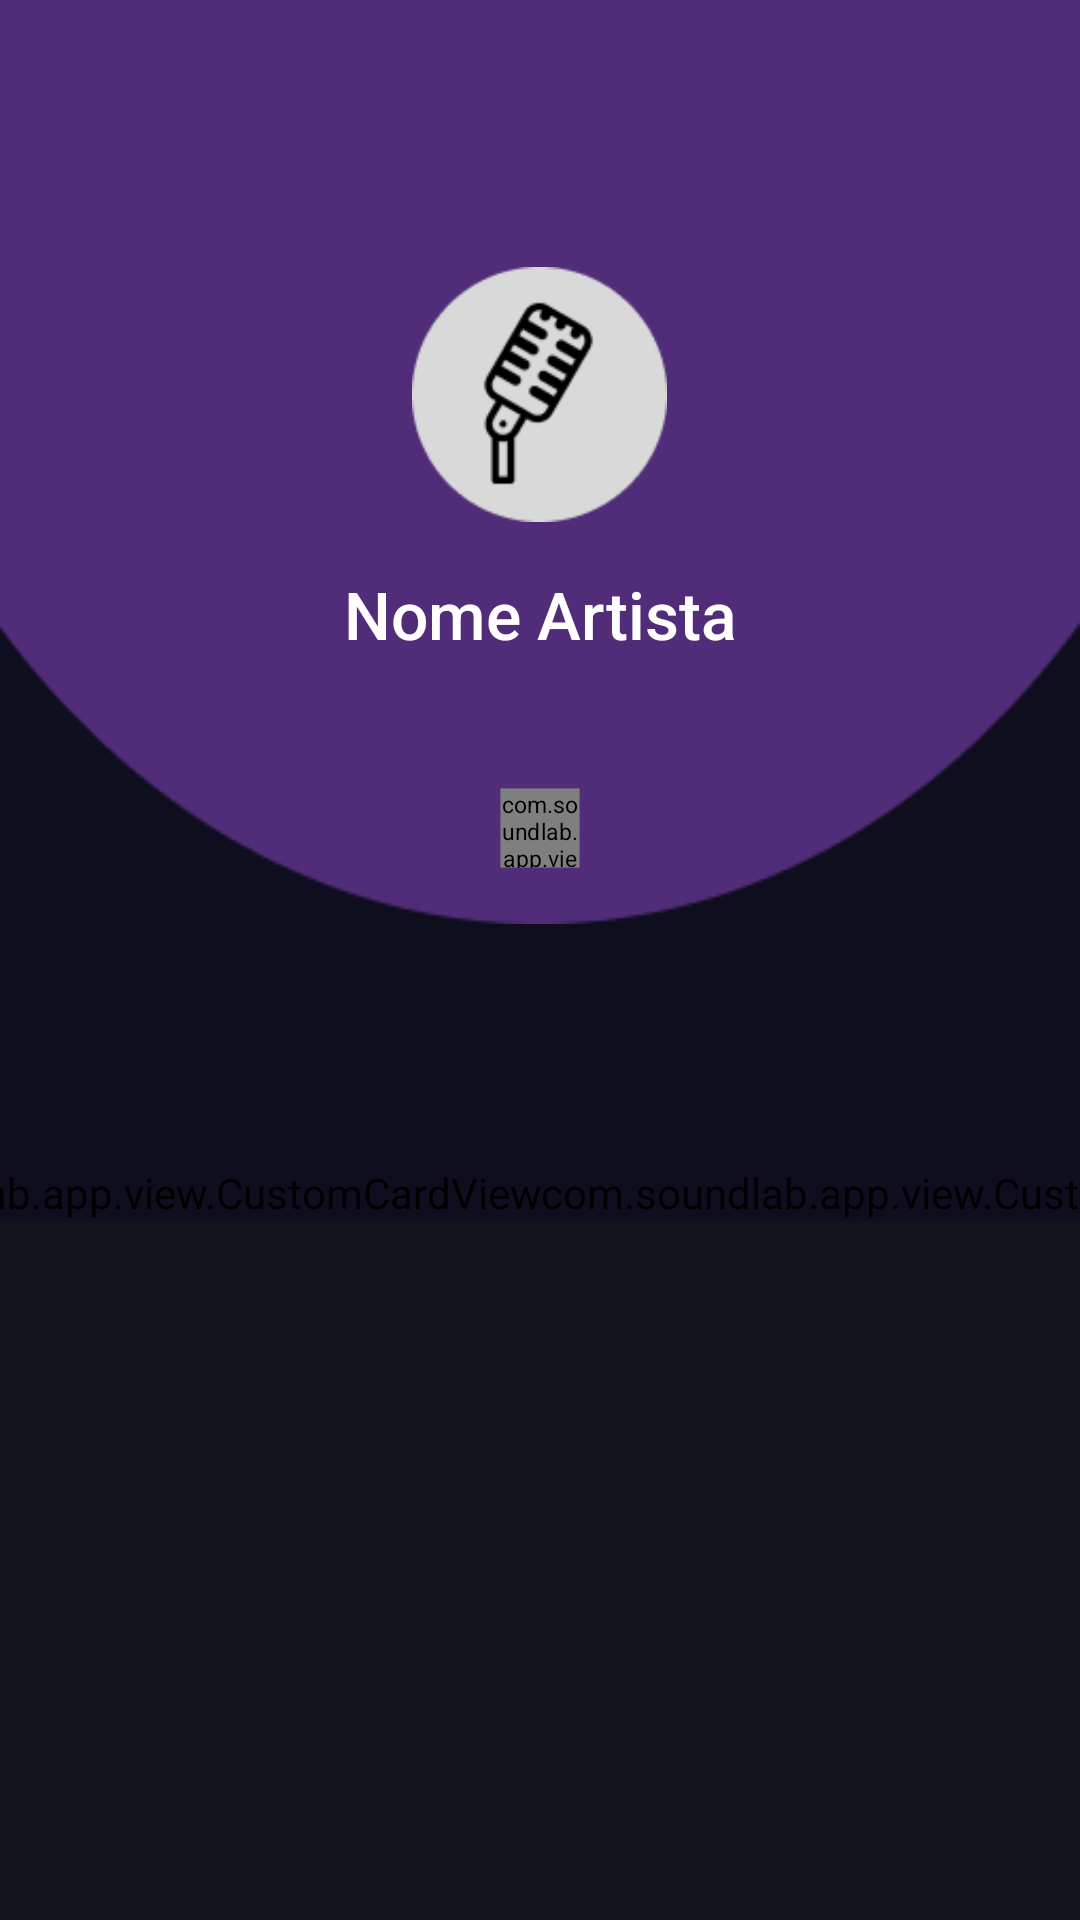

Write the Android layout XML for this screen, with the resource values it uses.
<!-- AndroidManifest.xml: application theme Base.Theme.SoundLab -->
<!-- res/layout/fragment_artist.xml -->
<androidx.constraintlayout.widget.ConstraintLayout xmlns:android="http://schemas.android.com/apk/res/android"
    xmlns:app="http://schemas.android.com/apk/res-auto"
    android:id="@+id/artist_constraintLayout"
    android:layout_width="match_parent"
    android:layout_height="match_parent">

    <androidx.constraintlayout.widget.ConstraintLayout
        android:id="@+id/up_constraintLayout"
        android:layout_width="match_parent"
        android:layout_height="wrap_content"
        app:layout_constraintEnd_toEndOf="parent"
        app:layout_constraintStart_toStartOf="parent"
        app:layout_constraintTop_toTopOf="parent">

        <ImageView
            android:id="@+id/panelDown"
            android:layout_width="match_parent"
            android:layout_height="match_parent"
            android:scaleType="fitXY"
            android:src="@drawable/blu_extended_panel"
            app:layout_constraintEnd_toEndOf="parent"
            app:layout_constraintStart_toStartOf="parent"
            app:layout_constraintTop_toTopOf="parent" />

        <ImageView
            android:id="@+id/panelUp"
            android:layout_width="match_parent"
            android:layout_height="match_parent"
            android:scaleType="fitXY"
            android:src="@drawable/ellipse_artist"
            app:layout_constraintEnd_toEndOf="parent"
            app:layout_constraintStart_toStartOf="parent"
            app:layout_constraintTop_toTopOf="parent" />

        <LinearLayout
            android:id="@+id/linearLayoutArtist"
            android:layout_width="match_parent"
            android:layout_height="match_parent"
            android:layout_marginStart="32dp"
            android:layout_marginEnd="32dp"
            android:gravity="center"
            android:orientation="vertical"
            app:layout_constraintBottom_toBottomOf="@+id/panelUp"
            app:layout_constraintEnd_toEndOf="parent"
            app:layout_constraintStart_toStartOf="parent"
            app:layout_constraintTop_toTopOf="parent">

            <ImageView
                android:id="@+id/artist_imageView"
                android:layout_width="85dp"
                android:layout_height="85dp"
                android:src="@drawable/artist_default" />

            <TextView
                android:id="@+id/nomeArtista_TextView"
                android:layout_width="match_parent"
                android:layout_height="wrap_content"
                android:layout_marginTop="16dp"
                android:fontFamily="sans-serif-medium"
                android:text="Nome Artista"
                android:textAlignment="center"
                android:textSize="22sp" />

        </LinearLayout>

        <com.soundlab.app.view.CustomButton
            android:id="@+id/infoButton"
            android:layout_width="48dp"
            android:layout_height="48dp"
            android:layout_marginBottom="8dp"
            android:background="@drawable/info"
            android:scaleX="0.55"
            android:scaleY="0.55"
            app:layout_constraintBottom_toBottomOf="@+id/panelUp"
            app:layout_constraintEnd_toEndOf="parent"
            app:layout_constraintStart_toStartOf="parent" />

        <androidx.constraintlayout.widget.ConstraintLayout
            android:id="@+id/buttons_constraintLayout"
            android:layout_width="match_parent"
            android:layout_height="match_parent"
            app:layout_constraintBottom_toBottomOf="@+id/panelDown"
            app:layout_constraintEnd_toEndOf="parent"
            app:layout_constraintStart_toStartOf="parent">

            <com.soundlab.app.view.CustomCardView
                android:id="@+id/brani_cardView"
                android:layout_width="wrap_content"
                android:layout_height="wrap_content"
                android:backgroundTint="@color/trasparent"
                android:clickable="true"
                app:cardElevation="0dp"
                app:layout_constraintBottom_toBottomOf="parent"
                app:layout_constraintEnd_toStartOf="@+id/album_cardView"
                app:layout_constraintStart_toStartOf="parent"
                app:layout_constraintTop_toTopOf="parent">

                <androidx.constraintlayout.widget.ConstraintLayout
                    android:id="@+id/clBrani"
                    android:layout_width="wrap_content"
                    android:layout_height="wrap_content">

                    <TextView
                        android:id="@+id/brani_TextView"
                        android:layout_width="wrap_content"
                        android:layout_height="wrap_content"
                        android:layout_marginTop="8dp"
                        android:layout_marginBottom="8dp"
                        android:fontFamily="sans-serif-medium"
                        android:text="Brani"
                        android:textSize="18sp"
                        app:layout_constraintBottom_toTopOf="@+id/braniSelector"
                        app:layout_constraintEnd_toEndOf="parent"
                        app:layout_constraintStart_toStartOf="parent"
                        app:layout_constraintTop_toTopOf="parent" />

                    <ImageView
                        android:id="@+id/braniSelector"
                        android:layout_width="160dp"
                        android:layout_height="wrap_content"
                        android:src="@drawable/pink_line"
                        app:layout_constraintBottom_toBottomOf="parent"
                        app:layout_constraintEnd_toEndOf="parent"
                        app:layout_constraintHorizontal_bias="0.0"
                        app:layout_constraintStart_toStartOf="parent" />
                </androidx.constraintlayout.widget.ConstraintLayout>
            </com.soundlab.app.view.CustomCardView>

            <com.soundlab.app.view.CustomCardView
                android:id="@+id/album_cardView"
                android:layout_width="wrap_content"
                android:layout_height="wrap_content"
                android:backgroundTint="@color/trasparent"
                android:clickable="true"
                app:cardElevation="0dp"
                app:layout_constraintBottom_toBottomOf="parent"
                app:layout_constraintEnd_toEndOf="parent"
                app:layout_constraintStart_toEndOf="@+id/brani_cardView"
                app:layout_constraintTop_toTopOf="parent">

                <androidx.constraintlayout.widget.ConstraintLayout
                    android:id="@+id/clAlbum"
                    android:layout_width="wrap_content"
                    android:layout_height="wrap_content">

                    <TextView
                        android:id="@+id/album_TextView"
                        android:layout_width="wrap_content"
                        android:layout_height="wrap_content"
                        android:layout_marginTop="8dp"
                        android:layout_marginBottom="8dp"
                        android:fontFamily="sans-serif-medium"
                        android:text="Album"
                        android:textSize="18sp"
                        app:layout_constraintBottom_toTopOf="@+id/albumSelector"
                        app:layout_constraintEnd_toEndOf="parent"
                        app:layout_constraintStart_toStartOf="parent"
                        app:layout_constraintTop_toTopOf="parent" />

                    <ImageView
                        android:id="@+id/albumSelector"
                        android:layout_width="160dp"
                        android:layout_height="wrap_content"
                        android:src="@drawable/pink_line"
                        app:layout_constraintBottom_toBottomOf="parent"
                        app:layout_constraintEnd_toEndOf="parent"
                        app:layout_constraintHorizontal_bias="0.0"
                        app:layout_constraintStart_toStartOf="parent" />
                </androidx.constraintlayout.widget.ConstraintLayout>
            </com.soundlab.app.view.CustomCardView>

        </androidx.constraintlayout.widget.ConstraintLayout>

        <androidx.viewpager2.widget.ViewPager2
            android:id="@+id/view_pager"
            android:layout_width="0dp"
            android:layout_height="wrap_content"
            app:layout_constraintEnd_toEndOf="parent"
            app:layout_constraintStart_toStartOf="parent"
            app:layout_constraintTop_toBottomOf="@id/buttons_constraintLayout" />

    </androidx.constraintlayout.widget.ConstraintLayout>

</androidx.constraintlayout.widget.ConstraintLayout>
<!-- resources referenced by this layout -->
<resources>
  <color name="trasparent">#00FFFFFF</color>
  <!-- drawable artist_default: png bitmap (drawable, 4999 bytes) -->
  <!-- drawable blu_extended_panel: png bitmap (drawable, 1512 bytes) -->
  <!-- drawable ellipse_artist: png bitmap (drawable, 3130 bytes) -->
  <!-- drawable info: png bitmap (drawable, 2511 bytes) -->
  <!-- drawable pink_line: png bitmap (drawable, 230 bytes) -->
  <style name="Base.Theme.SoundLab" parent="Theme.Material3.Dark.NoActionBar">
          <item name="colorPrimary">@color/dark_purple</item>
          <item name="colorSecondary">@color/pink</item>
          <item name="android:colorBackground">@color/dark_purple</item>
          <item name="android:statusBarColor">@color/dark_purple</item>
          <item name="android:textColor">@color/white</item>
      </style>
  <color name="dark_purple">#12121A</color>
  <color name="pink">#944DD3</color>
  <color name="white">#FFFFFFFF</color>
</resources>
